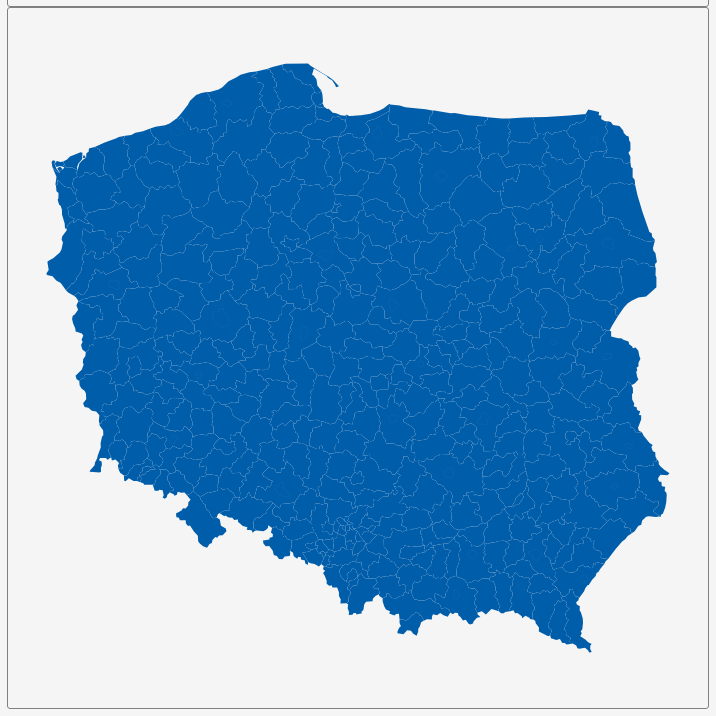
D3 v3 page, settled after 360 driven frames (6 s of simulated time); the page loaded 1 data file(s).


        var dim = 700;
        const center = {
            "lng": 19.1326,
            "lat": 52.0137
        };
        var scale = 3959;

        var title = document.getElementById('title');
        title.style.width = dim;
        title.style.marginLeft = "calc(50% - " + (dim / 2) + "px)";
        var map = document.getElementById('map')
        map.style.width = dim;
        map.style.marginLeft = "calc(50% - " + (dim / 2) + "px)";

        var tooltip = d3
            .select("#map")
            .append("div")
            .attr("class", "tooltip")
            .attr("opacity", 0);
        var width = dim,
            height = dim;

        var svg = d3.select("#map")
            .append("svg")
            .attr("width", width)
            .attr("height", height);

        scale = scale * .9;// to give 5% padding on each side
        var projection = d3.geo.mercator()
            .center([center.lng, center.lat])
            .scale(scale)
            .translate([width / 2, height / 2]);
        var geoPath = d3.geo.path()
            .projection(projection);

        var g = svg.append("g");
        d3.json("geosource.json", function (json) {
            g.selectAll("path")
                .data(json.features)
                .enter()
                .append("path")
                .attr("d", geoPath)
                .attr("class", "polygon")
                .on("mouseover", mouseover)
                .on("mouseout", mouseout)
                .on("mousemove", mousemove);

            svg.call(d3.behavior.zoom().on("zoom", () => {
                g.attr("transform", "translate(" + d3.event.translate.join(",") + ")scale(" + d3.event.scale + ")");
            }));
        });
        function mouseover(d) {
            d3.select(this).attr("class", "hover");
            tooltip.style("opacity", 0.9);
            tooltip.html((d.properties.NAME_2 && "<b>" + d.properties.NAME_2 + "</b><br>" || '') +
                (d.properties.ENGTYPE_2 && d.properties.ENGTYPE_2 + "<br>" || '') +
                (d.properties.NAME_1 && d.properties.NAME_1));
        }
        function mouseout(d) {
            d3.select(this).attr("class", "polygon");
            tooltip.style("opacity", 0);
        }
        function mousemove(d) {
            tooltip.style({
                left: function () {
                    if (d3.event.pageX > 800) {
                        return d3.event.pageX - 180 + "px";
                    } else {
                        return d3.event.pageX + 23 + "px";
                    }
                },
                top: d3.event.pageY - 20 + "px",
            });
        }
    

### data: geosource.json
{
 "type": "FeatureCollection",
 "features": [
  {
   "type": "Feature",
   "geometry": {
    "type": "Polygon",
    "coordinates": "[... 1 items]"
   },
   "properties": {
    "GID_0": "POL",
    "NAME_0": "Poland",
    "GID_1": "POL.1_1",
    "NAME_1": "Dolnośląskie",
    "NL_NAME_1": "",
    "GID_2": "POL.1.1_1",
    "NAME_2": "Bolesławiec",
    "VARNAME_2": "",
    "NL_NAME_2": "",
    "TYPE_2": "Powiat",
    "ENGTYPE_2": "County",
    "CC_2": "0201",
    "HASC_2": ""
   }
  },
  {
   "type": "Feature",
   "geometry": {
    "type": "Polygon",
    "coordinates": "[... 1 items]"
   },
   "properties": {
    "GID_0": "POL",
    "NAME_0": "Poland",
    "GID_1": "POL.1_1",
    "NAME_1": "Dolnośląskie",
    "NL_NAME_1": "",
    "GID_2": "POL.1.2_1",
    "NAME_2": "Dzierżoniów",
    "VARNAME_2": "",
    "NL_NAME_2": "",
    "TYPE_2": "Powiat",
    "ENGTYPE_2": "County",
    "CC_2": "0202",
    "HASC_2": ""
   }
  },
  {
   "type": "Feature",
   "geometry": {
    "type": "Polygon",
    "coordinates": "[... 1 items]"
   },
   "properties": {
    "GID_0": "POL",
    "NAME_0": "Poland",
    "GID_1": "POL.1_1",
    "NAME_1": "Dolnośląskie",
    "NL_NAME_1": "",
    "GID_2": "POL.1.3_1",
    "NAME_2": "Głogów",
    "VARNAME_2": "",
    "NL_NAME_2": "",
    "TYPE_2": "Powiat",
    "ENGTYPE_2": "County",
    "CC_2": "0203",
    "HASC_2": ""
   }
  },
  {
   "type": "Feature",
   "geometry": {
    "type": "Polygon",
    "coordinates": "[... 1 items]"
   },
   "properties": {
    "GID_0": "POL",
    "NAME_0": "Poland",
    "GID_1": "POL.1_1",
    "NAME_1": "Dolnośląskie",
    "NL_NAME_1": "",
    "GID_2": "POL.1.4_1",
    "NAME_2": "Góra",
    "VARNAME_2": "",
    "NL_NAME_2": "",
    "TYPE_2": "Powiat",
    "ENGTYPE_2": "County",
    "CC_2": "0204",
    "HASC_2": ""
   }
  },
  {
   "type": "Feature",
   "geometry": {
    "type": "Polygon",
    "coordinates": "[... 1 items]"
   },
   "properties": {
    "GID_0": "POL",
    "NAME_0": "Poland",
    "GID_1": "POL.1_1",
    "NAME_1": "Dolnośląskie",
    "NL_NAME_1": "",
    "GID_2": "POL.1.5_1",
    "NAME_2": "Jawor",
    "VARNAME_2": "",
    "NL_NAME_2": "",
    "TYPE_2": "Powiat",
    "ENGTYPE_2": "County",
    "CC_2": "0205",
    "HASC_2": ""
   }
  },
  {
   "type": "Feature",
   "geometry": {
    "type": "Polygon",
    "coordinates": "[... 1 items]"
   },
   "properties": {
    "GID_0": "POL",
    "NAME_0": "Poland",
    "GID_1": "POL.1_1",
    "NAME_1": "Dolnośląskie",
    "NL_NAME_1": "",
    "GID_2": "POL.1.7_1",
    "NAME_2": "Jelenia Góra",
    "VARNAME_2": "",
    "NL_NAME_2": "",
    "TYPE_2": "Powiat",
    "ENGTYPE_2": "County",
    "CC_2": "0206",
    "HASC_2": ""
   }
  },
  {
   "type": "Feature",
   "geometry": {
    "type": "Polygon",
    "coordinates": "[... 1 items]"
   },
   "properties": {
    "GID_0": "POL",
    "NAME_0": "Poland",
    "GID_1": "POL.1_1",
    "NAME_1": "Dolnośląskie",
    "NL_NAME_1": "",
    "GID_2": "POL.1.6_1",
    "NAME_2": "Jelenia Góra (City)",
    "VARNAME_2": "",
    "NL_NAME_2": "",
    "TYPE_2": "Miasto na prawach powiatu",
    "ENGTYPE_2": "City with powiat rights",
    "CC_2": "0206",
    "HASC_2": ""
   }
  },
  {
   "type": "Feature",
   "geometry": {
    "type": "Polygon",
    "coordinates": "[... 1 items]"
   },
   "properties": {
    "GID_0": "POL",
    "NAME_0": "Poland",
    "GID_1": "POL.1_1",
    "NAME_1": "Dolnośląskie",
    "NL_NAME_1": "",
    "GID_2": "POL.1.8_1",
    "NAME_2": "Kamienna Góra",
    "VARNAME_2": "",
    "NL_NAME_2": "",
    "TYPE_2": "Powiat",
    "ENGTYPE_2": "County",
    "CC_2": "0207",
    "HASC_2": ""
   }
  },
  "... 372 more items"
 ]
}